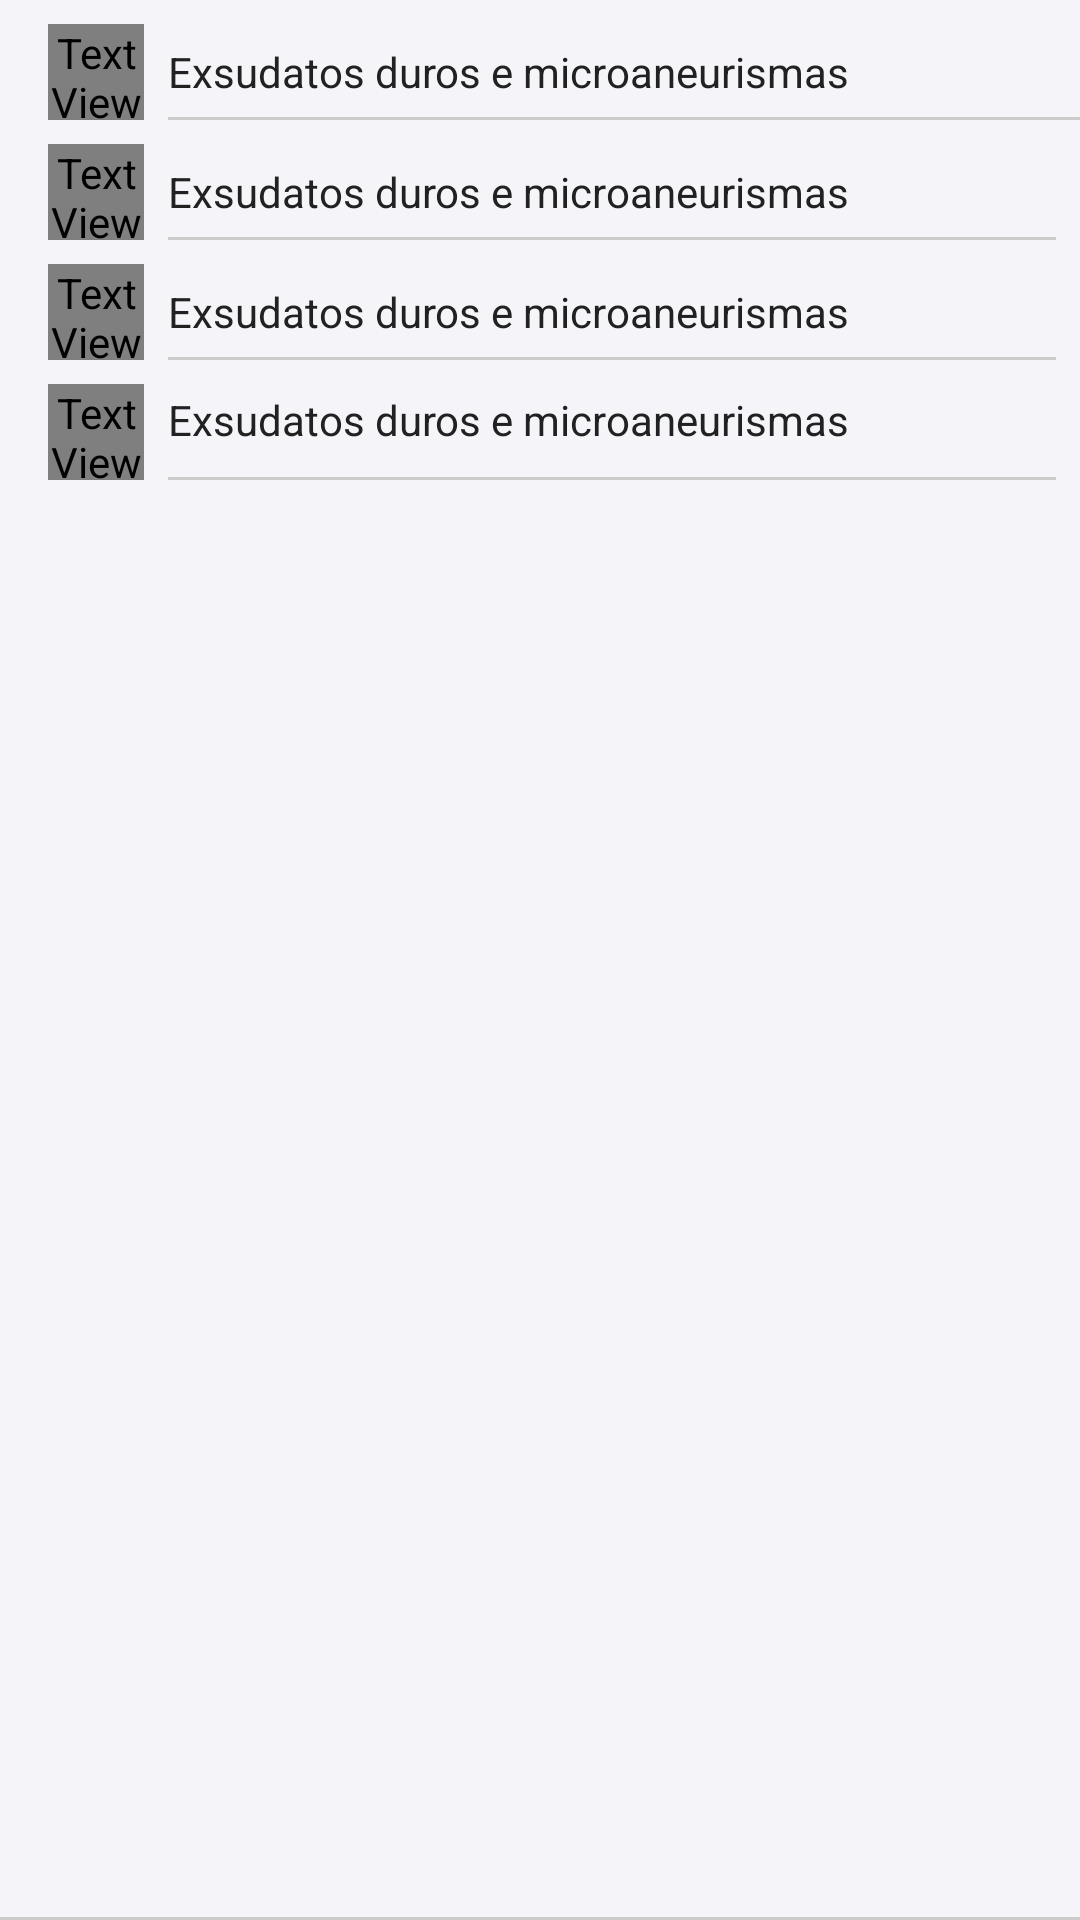

Here is an Android app screen rendered from its layout file. Give the layout XML and the strings, colors and styles it references.
<!-- AndroidManifest.xml: application theme AppTheme -->
<!-- res/layout/line_option.xml -->
<?xml version="1.0" encoding="utf-8"?>
<androidx.constraintlayout.widget.ConstraintLayout xmlns:android="http://schemas.android.com/apk/res/android"
    xmlns:app="http://schemas.android.com/apk/res-auto"
    xmlns:tools="http://schemas.android.com/tools"
    android:layout_width="match_parent"
    android:layout_height="wrap_content"
    android:background="@drawable/strokebottomwhitedark">

    <FrameLayout
        android:id="@+id/frameLayout2"
        android:layout_width="32dp"
        android:layout_height="32dp"
        android:layout_marginStart="16dp"
        android:layout_marginTop="8dp"
        android:background="@drawable/ovalorange"
        app:layout_constraintStart_toStartOf="parent"
        app:layout_constraintTop_toTopOf="parent">

        <TextView
            android:id="@+id/textView17"
            android:layout_width="match_parent"
            android:layout_height="match_parent"
            android:fontFamily="@font/roboto_bold"
            android:text="a"
            android:textAlignment="center"
            android:textColor="@color/colorFundo"
            android:textSize="18sp"
            app:layout_constraintBottom_toBottomOf="@+id/frameLayout2"
            app:layout_constraintEnd_toEndOf="@+id/frameLayout2"
            app:layout_constraintStart_toStartOf="@+id/frameLayout2"
            app:layout_constraintTop_toTopOf="@+id/frameLayout2" />
    </FrameLayout>

    <TextView
        android:id="@+id/textOptiond"
        android:layout_width="0dp"
        android:layout_height="0dp"
        android:layout_marginStart="8dp"
        android:layout_marginTop="8dp"
        android:background="@drawable/strokebottomwhitedark"
        android:gravity="left|center_vertical"
        android:text="Exsudatos duros e microaneurismas"
        android:textAlignment="gravity"
        android:textColor="@color/colorButton"
        app:layout_constraintBottom_toBottomOf="@+id/frameLayout2"
        app:layout_constraintEnd_toEndOf="parent"
        app:layout_constraintStart_toEndOf="@+id/frameLayout2"
        app:layout_constraintTop_toTopOf="parent" />

    <FrameLayout
        android:id="@+id/btnConfirm"
        android:layout_width="wrap_content"
        android:layout_height="0dp"
        android:background="@color/colorAccent"
        android:visibility="gone"
        app:layout_constraintBottom_toBottomOf="@+id/frameLayout2"
        app:layout_constraintEnd_toEndOf="@+id/textOptiond"
        app:layout_constraintTop_toTopOf="parent">

        <TextView
            android:id="@+id/textView27"
            android:layout_width="wrap_content"
            android:layout_height="wrap_content"
            android:layout_gravity="center"
            android:layout_marginLeft="5dp"
            android:layout_marginRight="5dp"
            android:text="Confirmar"
            android:textColor="@color/colorFundo" />
    </FrameLayout>

    <FrameLayout
        android:id="@+id/frameLayout3"
        android:layout_width="32dp"
        android:layout_height="32dp"
        android:layout_marginStart="16dp"
        android:layout_marginTop="8dp"
        android:background="@drawable/ovalorange"
        app:layout_constraintStart_toStartOf="parent"
        app:layout_constraintTop_toBottomOf="@+id/frameLayout2">

        <TextView
            android:id="@+id/textView18"
            android:layout_width="match_parent"
            android:layout_height="match_parent"
            android:fontFamily="@font/roboto_bold"
            android:text="b"
            android:textAlignment="center"
            android:textColor="@color/colorFundo"
            android:textSize="18sp"
            app:layout_constraintBottom_toBottomOf="@+id/frameLayout3"
            app:layout_constraintEnd_toEndOf="@+id/frameLayout3"
            app:layout_constraintStart_toStartOf="@+id/frameLayout3"
            app:layout_constraintTop_toTopOf="@+id/frameLayout3" />
    </FrameLayout>

    <TextView
        android:id="@+id/textView24"
        android:layout_width="0dp"
        android:layout_height="0dp"
        android:layout_marginEnd="8dp"
        android:layout_marginStart="8dp"
        android:layout_marginTop="8dp"
        android:background="@drawable/strokebottomwhitedark"
        android:gravity="left|center_vertical"
        android:text="Exsudatos duros e microaneurismas"
        android:textAlignment="gravity"
        android:textColor="@color/colorButton"
        app:layout_constraintBottom_toBottomOf="@+id/frameLayout3"
        app:layout_constraintEnd_toEndOf="parent"
        app:layout_constraintStart_toEndOf="@+id/frameLayout3"
        app:layout_constraintTop_toBottomOf="@+id/textOptiond" />

    <FrameLayout
        android:id="@+id/btnConfirm2"
        android:layout_width="wrap_content"
        android:layout_height="0dp"
        android:background="@color/colorAccent"
        android:visibility="gone"
        app:layout_constraintBottom_toBottomOf="@+id/frameLayout3"
        app:layout_constraintEnd_toEndOf="@+id/textOptiond"
        app:layout_constraintTop_toBottomOf="@+id/textOptiond">

        <TextView
            android:layout_width="wrap_content"
            android:layout_height="wrap_content"
            android:layout_gravity="center"
            android:layout_marginLeft="5dp"
            android:layout_marginRight="5dp"
            android:text="Confirmar"
            android:textColor="@color/colorFundo" />
    </FrameLayout>

    <FrameLayout
        android:id="@+id/frameLayout4"
        android:layout_width="32dp"
        android:layout_height="32dp"
        android:layout_marginStart="16dp"
        android:layout_marginTop="8dp"
        android:background="@drawable/ovalorange"
        app:layout_constraintStart_toStartOf="parent"
        app:layout_constraintTop_toBottomOf="@+id/frameLayout3">

        <TextView
            android:id="@+id/textView19"
            android:layout_width="match_parent"
            android:layout_height="match_parent"
            android:fontFamily="@font/roboto_bold"
            android:text="c"
            android:textAlignment="center"
            android:textColor="@color/colorFundo"
            android:textSize="18sp"
            app:layout_constraintBottom_toBottomOf="@+id/frameLayout4"
            app:layout_constraintEnd_toEndOf="@+id/frameLayout4"
            app:layout_constraintStart_toStartOf="@+id/frameLayout4"
            app:layout_constraintTop_toTopOf="@+id/frameLayout4" />
    </FrameLayout>

    <TextView
        android:id="@+id/textView25"
        android:layout_width="0dp"
        android:layout_height="0dp"
        android:layout_marginEnd="8dp"
        android:layout_marginStart="8dp"
        android:background="@drawable/strokebottomwhitedark"
        android:gravity="left|center_vertical"
        android:text="Exsudatos duros e microaneurismas"
        android:textAlignment="gravity"
        android:textColor="@color/colorButton"
        app:layout_constraintBottom_toBottomOf="@+id/frameLayout4"
        app:layout_constraintEnd_toEndOf="parent"
        app:layout_constraintStart_toEndOf="@+id/frameLayout4"
        app:layout_constraintTop_toTopOf="@+id/frameLayout4" />

    <FrameLayout
        android:id="@+id/btnConfirm3"
        android:layout_width="wrap_content"
        android:layout_height="0dp"
        android:background="@color/colorAccent"
        android:visibility="gone"
        app:layout_constraintBottom_toBottomOf="@+id/textView25"
        app:layout_constraintEnd_toEndOf="@+id/textOptiond"
        app:layout_constraintTop_toBottomOf="@+id/textView24">

        <TextView
            android:layout_width="wrap_content"
            android:layout_height="wrap_content"
            android:layout_gravity="center"
            android:layout_marginLeft="5dp"
            android:layout_marginRight="5dp"
            android:text="Confirmar"
            android:textColor="@color/colorFundo" />
    </FrameLayout>

    <FrameLayout
        android:id="@+id/frameLayout5"
        android:layout_width="32dp"
        android:layout_height="32dp"
        android:layout_marginStart="16dp"
        android:layout_marginTop="8dp"
        android:background="@drawable/ovalorange"
        app:layout_constraintStart_toStartOf="parent"
        app:layout_constraintTop_toBottomOf="@+id/frameLayout4">

        <TextView
            android:id="@+id/textView20"
            android:layout_width="match_parent"
            android:layout_height="match_parent"
            android:fontFamily="@font/roboto_bold"
            android:text="d"
            android:textAlignment="center"
            android:textColor="@color/colorFundo"
            android:textSize="18sp"
            app:layout_constraintBottom_toBottomOf="@+id/frameLayout5"
            app:layout_constraintEnd_toEndOf="@+id/frameLayout2"
            app:layout_constraintStart_toStartOf="@+id/frameLayout5"
            app:layout_constraintTop_toTopOf="@+id/frameLayout5" />
    </FrameLayout>

    <TextView
        android:id="@+id/textView26"
        android:layout_width="0dp"
        android:layout_height="0dp"
        android:layout_marginEnd="8dp"
        android:layout_marginStart="8dp"
        android:background="@drawable/strokebottomwhitedark"
        android:gravity="left|center_vertical"
        android:text="Exsudatos duros e microaneurismas"
        android:textAlignment="gravity"
        android:textColor="@color/colorButton"
        app:layout_constraintBottom_toBottomOf="@+id/frameLayout5"
        app:layout_constraintEnd_toEndOf="parent"
        app:layout_constraintStart_toEndOf="@+id/frameLayout5"
        app:layout_constraintTop_toBottomOf="@+id/textView25" />

    <FrameLayout
        android:id="@+id/btnConfirm4"
        android:layout_width="wrap_content"
        android:layout_height="0dp"
        android:background="@color/colorAccent"
        android:visibility="gone"
        app:layout_constraintBottom_toBottomOf="@+id/textView26"
        app:layout_constraintEnd_toEndOf="@+id/textOptiond"
        app:layout_constraintTop_toTopOf="@+id/textView26">

        <TextView
            android:layout_width="wrap_content"
            android:layout_height="wrap_content"
            android:layout_gravity="center"
            android:layout_marginLeft="5dp"
            android:layout_marginRight="5dp"
            android:text="Confirmar"
            android:textColor="@color/colorFundo" />
    </FrameLayout>

</androidx.constraintlayout.widget.ConstraintLayout>
<!-- resources referenced by this layout -->
<resources>
  <color name="colorAccent">#ff8e33</color>
  <color name="colorButton">#202121</color>
  <color name="colorFundo">#f4f4f9</color>
  <!-- drawable strokebottomwhitedark (drawable) -->
  <?xml version="1.0" encoding="utf-8"?>
  <layer-list xmlns:android="http://schemas.android.com/apk/res/android">
  
      <item >
          <shape android:shape="rectangle">
              <solid android:color="@color/colorBorder"/>
          </shape>
      </item>
  
      <item android:bottom="1dp">
          <shape android:shape="rectangle">
              <solid android:color="@color/colorFundo"/>
          </shape>
      </item>
  
  
  
  </layer-list>
  <style name="AppTheme" parent="Theme.AppCompat.Light.NoActionBar">
          
          <item name="colorPrimary">@color/colorPrimary</item>
          <item name="colorPrimaryDark">@color/colorPrimaryDark</item>
          <item name="colorAccent">@color/colorAccent</item>
      </style>
  <color name="colorBorder">#CCCCCC</color>
  <color name="colorPrimary">#24b3ae</color>
  <color name="colorPrimaryDark">#068A85</color>
</resources>
